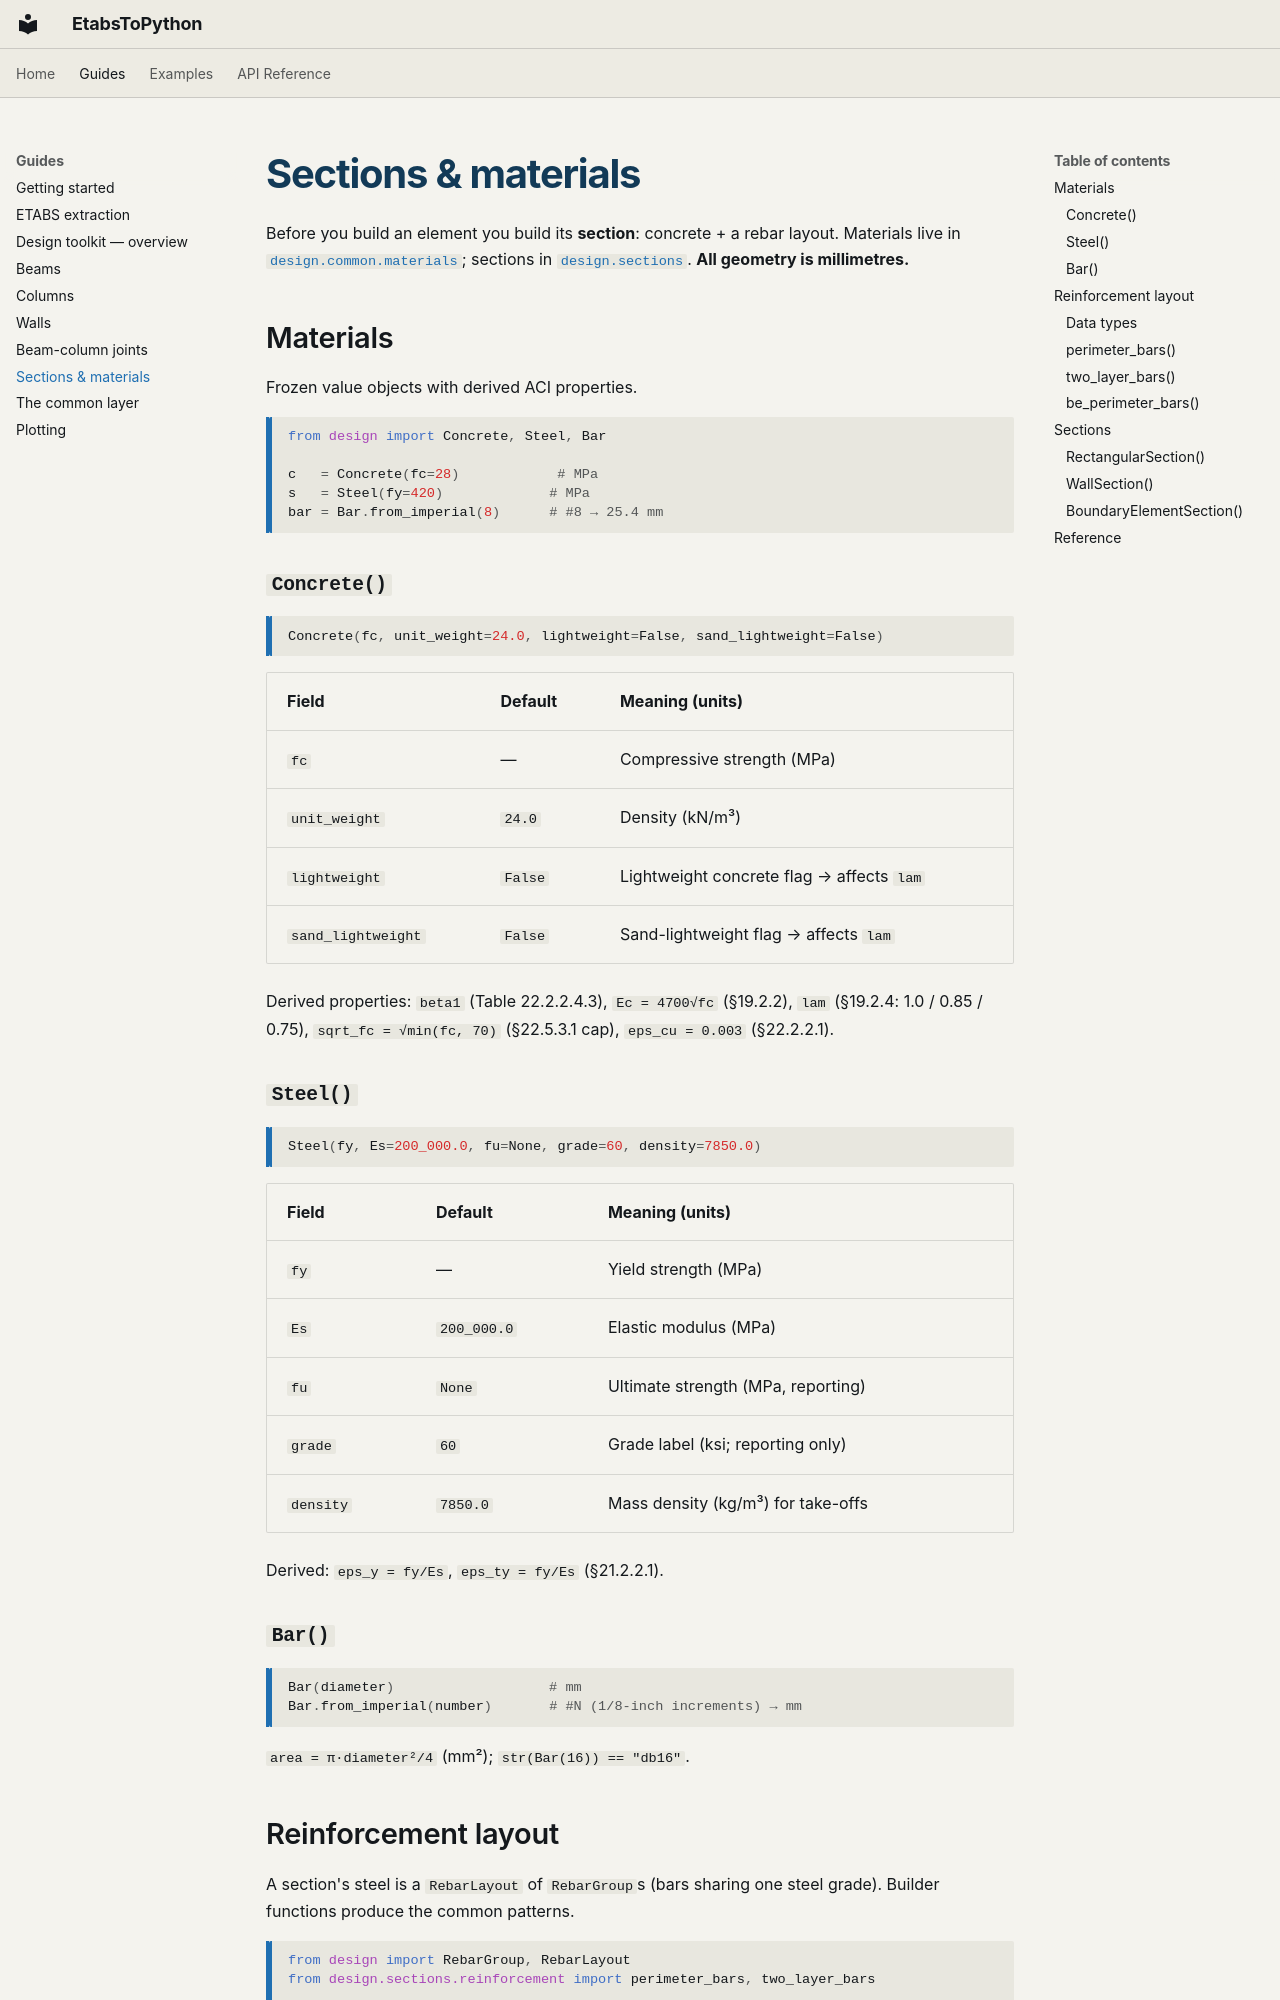

repository: ppalacios92/EtabsToPython · page: guides/sections/index.html · generator: mkdocs

# Sections & materials

Before you build an element you build its **section**: concrete + a rebar layout.
Materials live in [`design.common.materials`](../api/common.md); sections in
[`design.sections`](../api/sections.md). **All geometry is millimetres.**

## Materials

Frozen value objects with derived ACI properties.

```python
from design import Concrete, Steel, Bar

c   = Concrete(fc=28)            # MPa
s   = Steel(fy=420)             # MPa
bar = Bar.from_imperial(8)      # #8 → 25.4 mm
```

### `Concrete()`

```python
Concrete(fc, unit_weight=24.0, lightweight=False, sand_lightweight=False)
```

| Field | Default | Meaning (units) |
|---|---|---|
| `fc` | — | Compressive strength (MPa) |
| `unit_weight` | `24.0` | Density (kN/m³) |
| `lightweight` | `False` | Lightweight concrete flag → affects `lam` |
| `sand_lightweight` | `False` | Sand-lightweight flag → affects `lam` |

Derived properties: `beta1` (Table 22.2.2.4.3), `Ec = 4700√fc` (§19.2.2),
`lam` (§19.2.4: 1.0 / 0.85 / 0.75), `sqrt_fc = √min(fc, 70)` (§22.5.3.1 cap),
`eps_cu = 0.003` (§22.2.2.1).

### `Steel()`

```python
Steel(fy, Es=200_000.0, fu=None, grade=60, density=7850.0)
```

| Field | Default | Meaning (units) |
|---|---|---|
| `fy` | — | Yield strength (MPa) |
| `Es` | `200_000.0` | Elastic modulus (MPa) |
| `fu` | `None` | Ultimate strength (MPa, reporting) |
| `grade` | `60` | Grade label (ksi; reporting only) |
| `density` | `7850.0` | Mass density (kg/m³) for take-offs |

Derived: `eps_y = fy/Es`, `eps_ty = fy/Es` (§21.2.2.1).

### `Bar()`

```python
Bar(diameter)                   # mm
Bar.from_imperial(number)       # #N (1/8-inch increments) → mm
```

`area = π·diameter²/4` (mm²); `str(Bar(16)) == "db16"`.

## Reinforcement layout

A section's steel is a `RebarLayout` of `RebarGroup`s (bars sharing one steel
grade). Builder functions produce the common patterns.

```python
from design import RebarGroup, RebarLayout
from design.sections.reinforcement import perimeter_bars, two_layer_bars

group  = perimeter_bars(b=500, h=500, cover=40, n_x=4, n_y=4, bar=Bar(25), steel=s)
layout = RebarLayout(groups=(group,))
layout.total_area               # mm²
```
